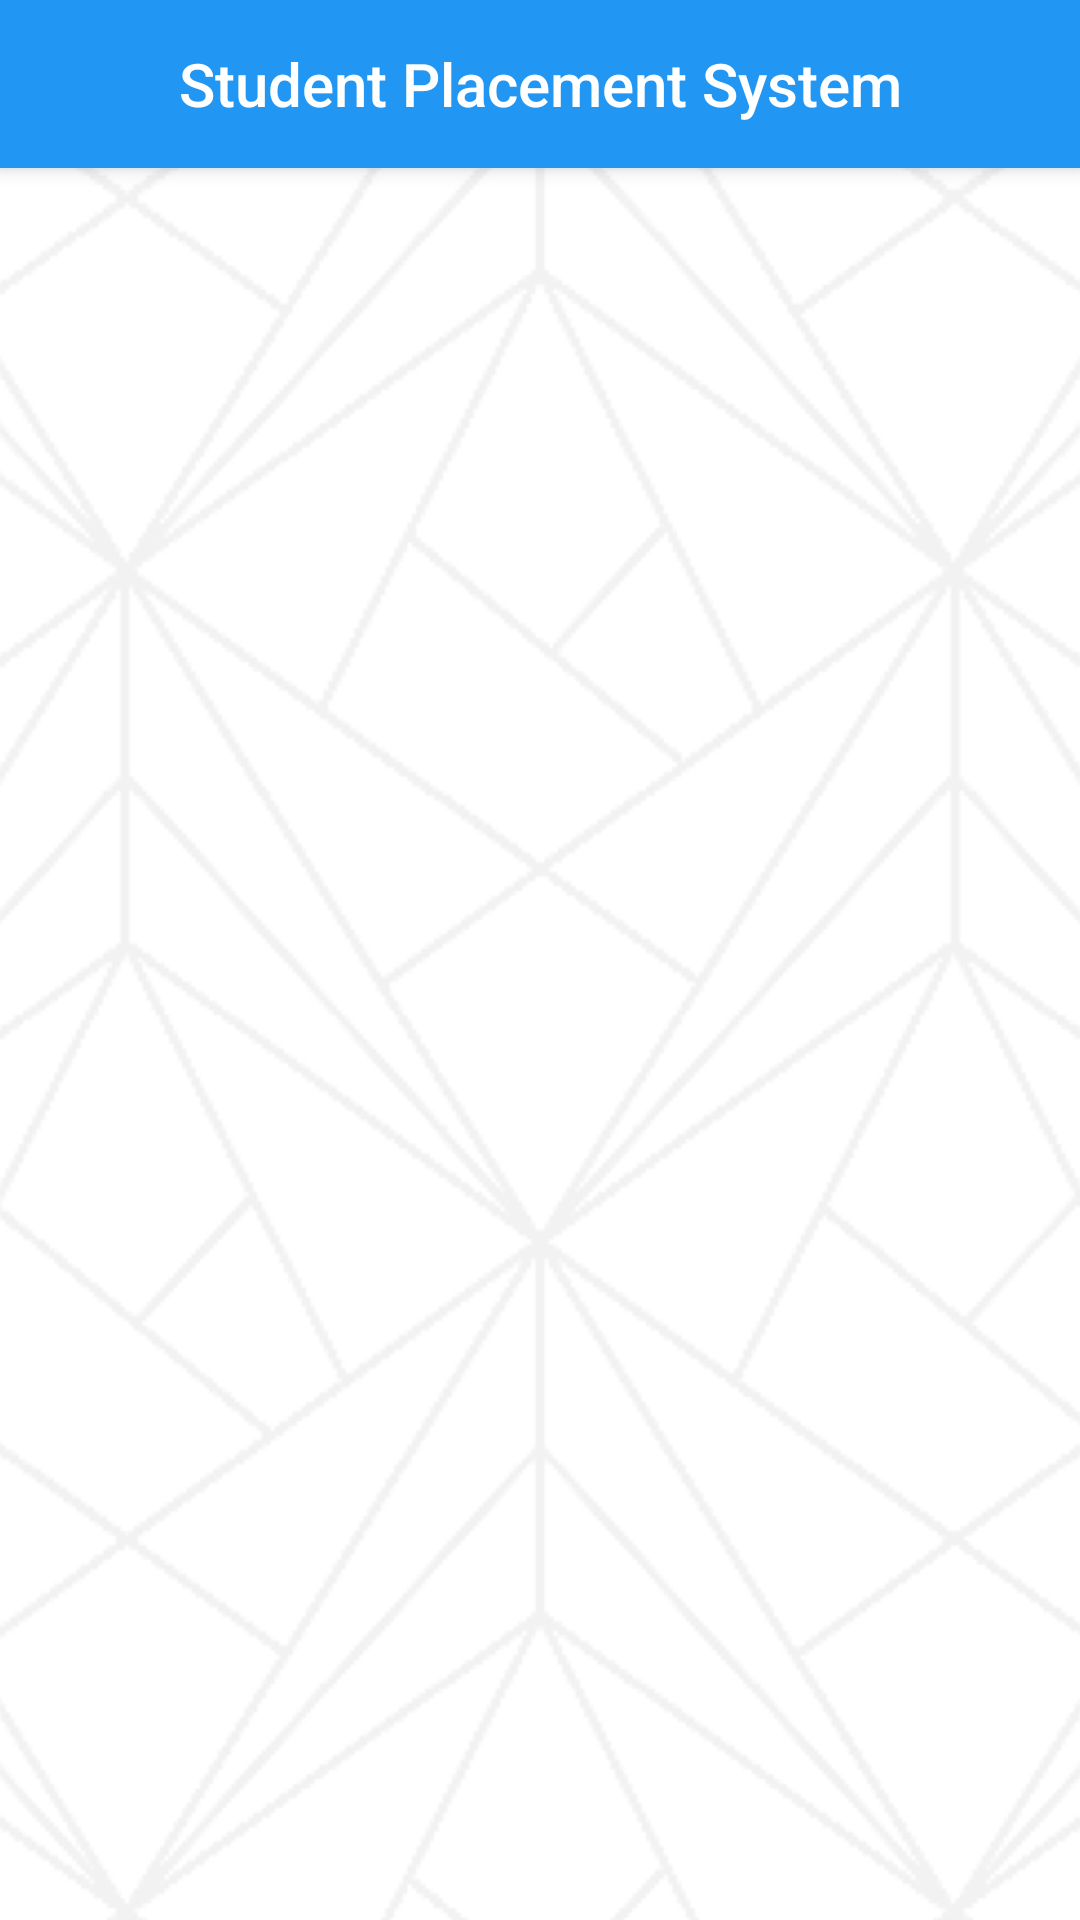

Write the Android layout XML for this screen, with the resource values it uses.
<!-- AndroidManifest.xml: application theme AppTheme -->
<!-- res/layout/app_bar_main.xml -->
<?xml version="1.0" encoding="utf-8"?>
<androidx.coordinatorlayout.widget.CoordinatorLayout
    xmlns:android="http://schemas.android.com/apk/res/android"
    xmlns:app="http://schemas.android.com/apk/res-auto"
    xmlns:tools="http://schemas.android.com/tools"
    android:layout_width="match_parent"
    android:layout_height="match_parent"
    tools:context=".activities.DashboardActivity">

    <com.google.android.material.appbar.AppBarLayout
        android:layout_width="match_parent"
        android:layout_height="wrap_content"
        android:theme="@style/AppTheme.AppBarOverlay">




        <androidx.appcompat.widget.Toolbar

            android:background="@drawable/gradient_primary"
            app:popupTheme="@style/AppTheme.PopupOverlay"
            style="@style/ToolBarStyle.Event"
            android:id="@+id/toolbar"
            android:layout_width="match_parent"
            android:layout_height="wrap_content"
            android:minHeight="@dimen/abc_action_bar_default_height_material">

            <TextView
                android:text="@string/app_name"
                android:id="@+id/toolbar_title"
                android:layout_width="wrap_content"
                android:layout_height="wrap_content"
                style="@style/TextAppearance.AppCompat.Widget.ActionBar.Title"
                android:layout_gravity="center" />


        </androidx.appcompat.widget.Toolbar>




    </com.google.android.material.appbar.AppBarLayout>

    <include layout="@layout/content_main" />



</androidx.coordinatorlayout.widget.CoordinatorLayout>
<!-- res/layout/content_main.xml (included above) -->
<?xml version="1.0" encoding="utf-8"?>
<androidx.constraintlayout.widget.ConstraintLayout
    xmlns:android="http://schemas.android.com/apk/res/android"
    xmlns:app="http://schemas.android.com/apk/res-auto"
    xmlns:tools="http://schemas.android.com/tools"
    android:layout_width="match_parent"
    android:layout_height="match_parent"
    android:background="@drawable/background"
    app:layout_behavior="@string/appbar_scrolling_view_behavior"
    tools:showIn="@layout/app_bar_main">


    <androidx.recyclerview.widget.RecyclerView
        android:id="@+id/recyclerView"
        android:layout_width="match_parent"
        android:layout_height="0dp"
        android:layout_margin="12dp"
        app:layout_constraintBottom_toBottomOf="parent"
        app:layout_constraintEnd_toEndOf="parent"
        app:layout_constraintStart_toStartOf="parent"
        app:layout_constraintTop_toTopOf="parent" />


</androidx.constraintlayout.widget.ConstraintLayout>
<!-- resources referenced by this layout -->
<resources>
  <!-- drawable background: png bitmap (drawable-v24, 78429 bytes) -->
  <string name="app_name">Student Placement System</string>
  <style name="AppTheme.AppBarOverlay" parent="ThemeOverlay.AppCompat.Dark.ActionBar" />
  <style name="AppTheme.PopupOverlay" parent="ThemeOverlay.AppCompat.Light" />
  <style name="ToolBarStyle.Event" parent="ToolBarStyle">
          <item name="titleTextAppearance">@style/TextAppearance.Widget.Event.Toolbar.Title</item>
      </style>
  <style name="AppTheme" parent="Theme.AppCompat.Light.DarkActionBar">
          
          <item name="windowNoTitle">true</item>
          <item name="colorPrimary">@color/colorPrimary</item>
          <item name="colorPrimaryDark">@color/colorPrimaryDark</item>
          <item name="colorAccent">@color/colorAccent</item>
      </style>
  <style name="ToolBarStyle" parent="ToolBarStyle.Base" />
  <style name="TextAppearance.Widget.Event.Toolbar.Title" parent="TextAppearance.Widget.AppCompat.Toolbar.Title">
          
          <item name="android:textStyle">normal</item>
      </style>
  <color name="colorPrimary">#2196F3</color>
  <color name="colorPrimaryDark">#1976D2</color>
  <color name="colorAccent">#00BCD4</color>
  <style name="ToolBarStyle.Base" parent="">
          <item name="popupTheme">@style/ThemeOverlay.AppCompat.Light</item>
          <item name="theme">@style/ThemeOverlay.AppCompat.Dark.ActionBar</item>
      </style>
</resources>
